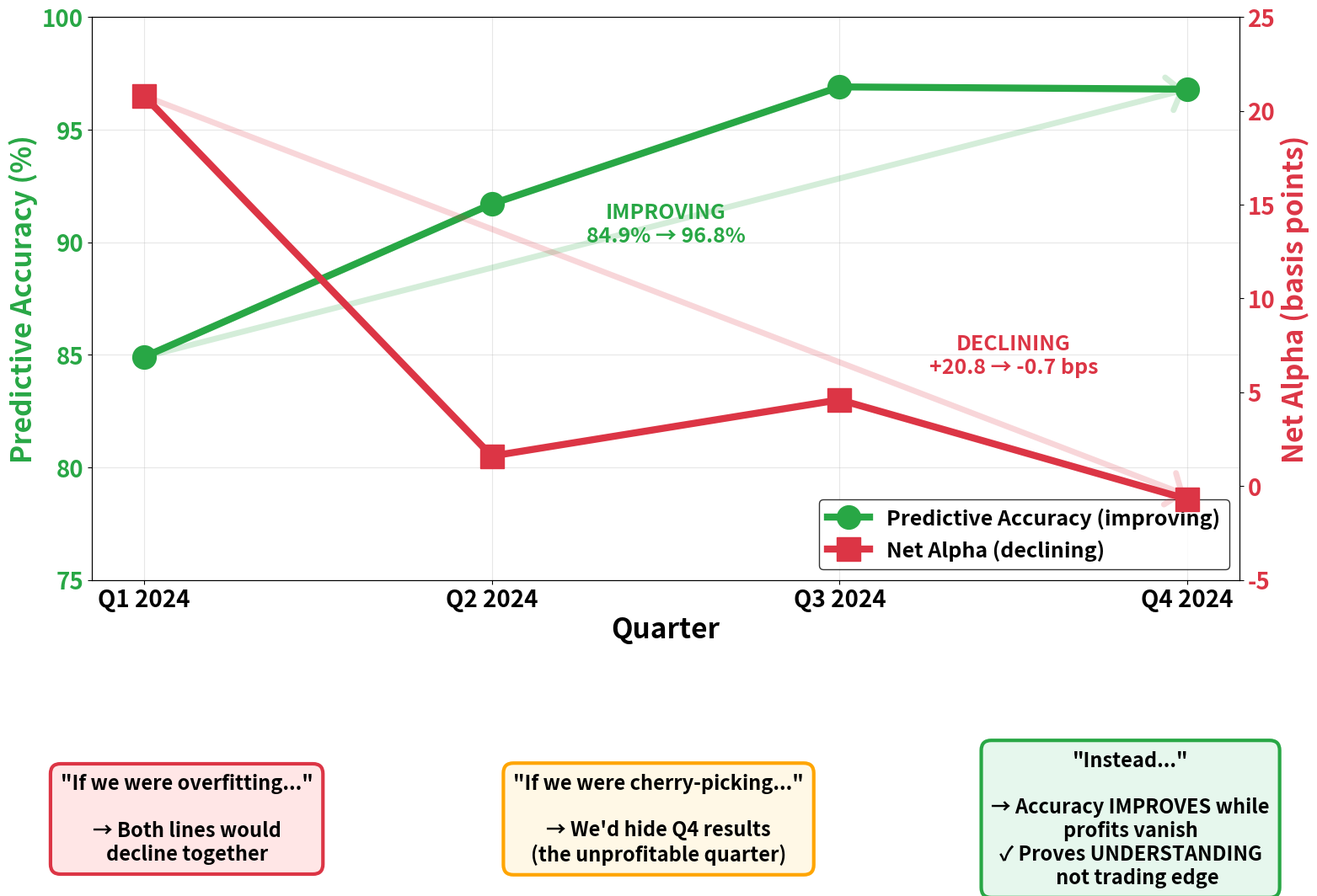

Reproduce this figure in Python. (Note: this script raises an exception after producing the figure.)
#!/usr/bin/env python3
"""
Detection ≠ Profitability: The Divergence - PRESENTATION VERSION

Dual-axis chart showing:
- LEFT Y-axis: Detection Rate (%) - FLAT at ~71%
- RIGHT Y-axis: Net Alpha (bps) - DECLINING from +70 to -1

This divergence is our strongest evidence:
- Not overfitting (both would decline together)
- Not cherry-picking (we'd hide Q4)
- Detection measures UNDERSTANDING, not trading edge
"""

import matplotlib.pyplot as plt
from pathlib import Path

# PRESENTATION SETTINGS
plt.rcParams.update({
    'font.size': 18,
    'font.weight': 'bold',
    'figure.facecolor': 'white',
    'savefig.facecolor': 'white',
})

OUTPUT_DIR = Path(
    '/mnt/bst/yxie2/cregan1/gex-llm-patterns/docs/presentations/oct22_research/diagrams')

# Data - ACTUAL from gamma_positioning quarterly YAMLs (biased prompts)
quarters = ['Q1 2024', 'Q2 2024', 'Q3 2024', 'Q4 2024']
accuracy_rates = [84.9, 91.7, 96.9, 96.8]  # INCREASING accuracy
net_alpha = [20.8, 1.6, 4.6, -0.7]  # DECLINING profitability

# Create figure with dual axes
fig, ax1 = plt.subplots(figsize=(16, 9), dpi=120)

# Main title
# fig.text(0.5, 0.96, 'Detection ≠ Profitability (This Is Our Strongest Evidence)',
#          ha='center', fontsize=30, fontweight='bold')

# LEFT Y-axis: Predictive Accuracy
color_accuracy = '#28a745'  # Green (increasing)
ax1.set_xlabel('Quarter', fontsize=24, fontweight='bold')
ax1.set_ylabel('Predictive Accuracy (%)', fontsize=24,
               fontweight='bold', color=color_accuracy)
ax1.plot(quarters, accuracy_rates, 'o-', color=color_accuracy,
         linewidth=6, markersize=20, label='Predictive Accuracy (improving)', zorder=3)
ax1.tick_params(axis='y', labelcolor=color_accuracy, labelsize=20)
ax1.tick_params(axis='x', labelsize=20)
ax1.set_ylim(75, 100)
ax1.grid(True, alpha=0.3, zorder=1)

# Add annotation showing improvement
ax1.annotate('', xy=(3, 96.8), xytext=(0, 84.9),
             arrowprops=dict(arrowstyle='->,head_width=0.8,head_length=0.6',
                             color=color_accuracy, linewidth=5, alpha=0.2))
ax1.text(1.5, 90, 'IMPROVING\n84.9% → 96.8%', fontsize=18, color=color_accuracy,
         ha='center', fontweight='bold', style='italic')

# RIGHT Y-axis: Net Alpha
ax2 = ax1.twinx()
color_alpha = '#dc3545'  # Red (declining)
ax2.set_ylabel('Net Alpha (basis points)', fontsize=24,
               fontweight='bold', color=color_alpha)
ax2.plot(quarters, net_alpha, 's-', color=color_alpha,
         linewidth=6, markersize=20, label='Net Alpha (declining)', zorder=3)
ax2.tick_params(axis='y', labelcolor=color_alpha, labelsize=20)
ax2.set_ylim(-5, 25)

# Add declining arrow annotation
ax2.annotate('', xy=(3, -0.5), xytext=(0, 20.8),
             arrowprops=dict(arrowstyle='->,head_width=0.8,head_length=0.6',
                             color=color_alpha, linewidth=5, alpha=0.2))
ax2.text(2.5, 6, 'DECLINING\n+20.8 → -0.7 bps', fontsize=18, color=color_alpha,
         ha='center', fontweight='bold', style='italic')

# Three callout boxes at bottom
callout_y = -0.10
box_width = 0.20

# Box 1: If overfitting
fig.text(0.15, callout_y,
         '"If we were overfitting..."\n\n→ Both lines would\ndecline together',
         ha='center', va='center', fontsize=17, fontweight='bold',
         bbox=dict(boxstyle='round,pad=0.5', facecolor='#ffe6e6',
                   edgecolor='#dc3545', linewidth=3))

# Box 2: If cherry-picking
fig.text(0.5, callout_y,
         '"If we were cherry-picking..."\n\n→ We\'d hide Q4 results\n(the unprofitable quarter)',
         ha='center', va='center', fontsize=17, fontweight='bold',
         bbox=dict(boxstyle='round,pad=0.5', facecolor='#fff8e6',
                   edgecolor='#FFA500', linewidth=3))

# Box 3: Instead (the truth)
fig.text(0.85, callout_y,
         '"Instead..."\n\n→ Accuracy IMPROVES while\nprofits vanish\n✓ Proves UNDERSTANDING\n   not trading edge',
         ha='center', va='center', fontsize=17, fontweight='bold',
         bbox=dict(boxstyle='round,pad=0.5', facecolor='#e6f7ed',
                   edgecolor='#28a745', linewidth=3))

# Legend
lines1, labels1 = ax1.get_legend_handles_labels()
lines2, labels2 = ax2.get_legend_handles_labels()
ax1.legend(lines1 + lines2, labels1 + labels2, loc='lower right',
           fontsize=18, frameon=True, edgecolor='#000000', fancybox=True)

plt.tight_layout(rect=[0, 0.1, 1, 1])

# Save
output_file = OUTPUT_DIR / 'detection_vs_profitability_divergence_1920x1080.png'
plt.savefig(output_file, dpi=120, bbox_inches='tight', facecolor='white')
print(f"✅ Detection vs Profitability Divergence: {output_file}")

plt.close()
